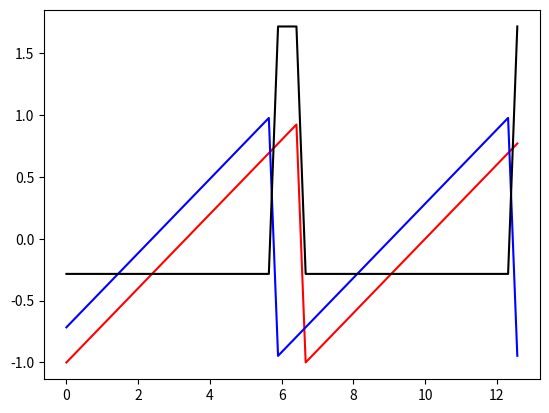

The matplotlib source for this figure:

import numpy as np
import math
import matplotlib.pyplot as plt
import pylab


def saw_wave():
    x = np.linspace(0, 4*math.pi)
    # y1 = 2 * A / math.pi * ( math.pi*np.remainder( f*x + 0, 1.0 ) -math.pi/2   )
    t = f*x
    y1 = 2 * A / math.pi * ( math.pi*( t - np.fix(t) ) -math.pi/2   )
    t = f*x + P
    y2 = 2 * A / math.pi * ( math.pi*( t - np.fix(t) ) -math.pi/2   )
    y3 = (y1 -  y2)


    pylab.plot( x,y1 , color = "red")
    pylab.plot( x,y2 , color = "blue")
    pylab.plot( x,y3 , color = "black")
    pylab.show()

    pass


if __name__ == "__main__":
    f = 0.15
    A = 1

    P = 0.142

    saw_wave()
    # print np.mod( 7.15, 0.1 )

